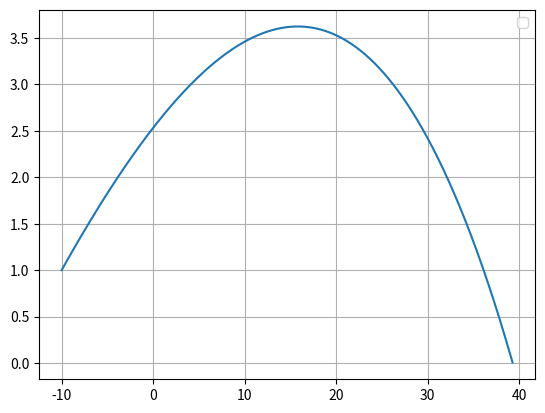

The script that saved this image:
import matplotlib.pyplot as plt
import numpy as np

#Constantes
g = 9.8
m = 0.057
r = 0.067/2
PAr = 1.225
vt = 100/3.6
dt = 0.001

t = np.arange(0, 5+dt, dt)
v0= 130/3.6
ang0 = np.radians(10) 
A = np.pi*(r)**2
D = g / vt**2 #coeficiente de resistência do ar

mag = 0.5*A*PAr*r

Rx = np.zeros(t.size)
Ry = np.zeros(t.size)
Rz = np.zeros(t.size)

Vx = np.zeros(t.size)
Vy = np.zeros(t.size)
Vz = np.zeros(t.size)

#Posição inicial
Rx[0] = -10
Ry[0] = 1
Rz[0] = 0

#Velocidade inicial
Vx[0] = v0*np.cos(ang0)
Vy[0] = v0*np.sin(ang0)
Vz[0] = 0.0

#Rotação inicial
Wx = 0
Wy = 0
Wz = 100

#Método de Euler
for i in range(0, t.size-1):
    v = np.sqrt(Vx[i]**2+Vy[i]**2+Vz[i]**2)
    
    #Consoante a rotaçao -> mudar isto
    amagx = - mag * Wz * Vy[i] / m
    amagy = mag * Wz * Vx[i] / m
    amagz = 0
    
    #ha de estar certo para os casos gerais
    ax = -D * Vx[i] * abs(v) + amagx
    ay = - g - D * Vy[i] * abs(v) + amagy
    az = -D * Vz[i] * abs(v) + amagz
    
    Vx[i+1] = Vx[i] + ax * dt
    Vy[i+1] = Vy[i] + ay * dt
    Vz[i+1] = Vz[i] + az * dt
    
    Rx[i+1] = Rx[i] + Vx[i] *dt
    Ry[i+1] = Ry[i] + Vy[i] * dt
    Rz[i+1] = Rz[i] + Vz[i] * dt
    
for i in range(0, t.size-1):   
    #altura máxima
    if(Ry[i+1] < Ry[i]):
        print(Rx[i+1], Ry[i+1], Rz[i+1])
        break

for i in range(0, t.size-1):
    #alcance
    if(Ry[i+1] < 0):
        print(Rx[i+1], Ry[i+1], Rz[i+1])
        break

print(mag)

t = t[:i]
Vx = Vx[:i]
Vy = Vy[:i]
Vz = Vz[:i]

Rx = Rx[:i]
Ry = Ry[:i]
Rz = Rz[:i]

indice = np.argmax(Ry)
y_max = np.max(Ry)
t_ymax = t[indice]
print("Y Maximo:", y_max)
print("Alcance: ",Rx[-2])

plt.plot(Rx,Ry)
plt.legend()
plt.grid()
plt.show()


